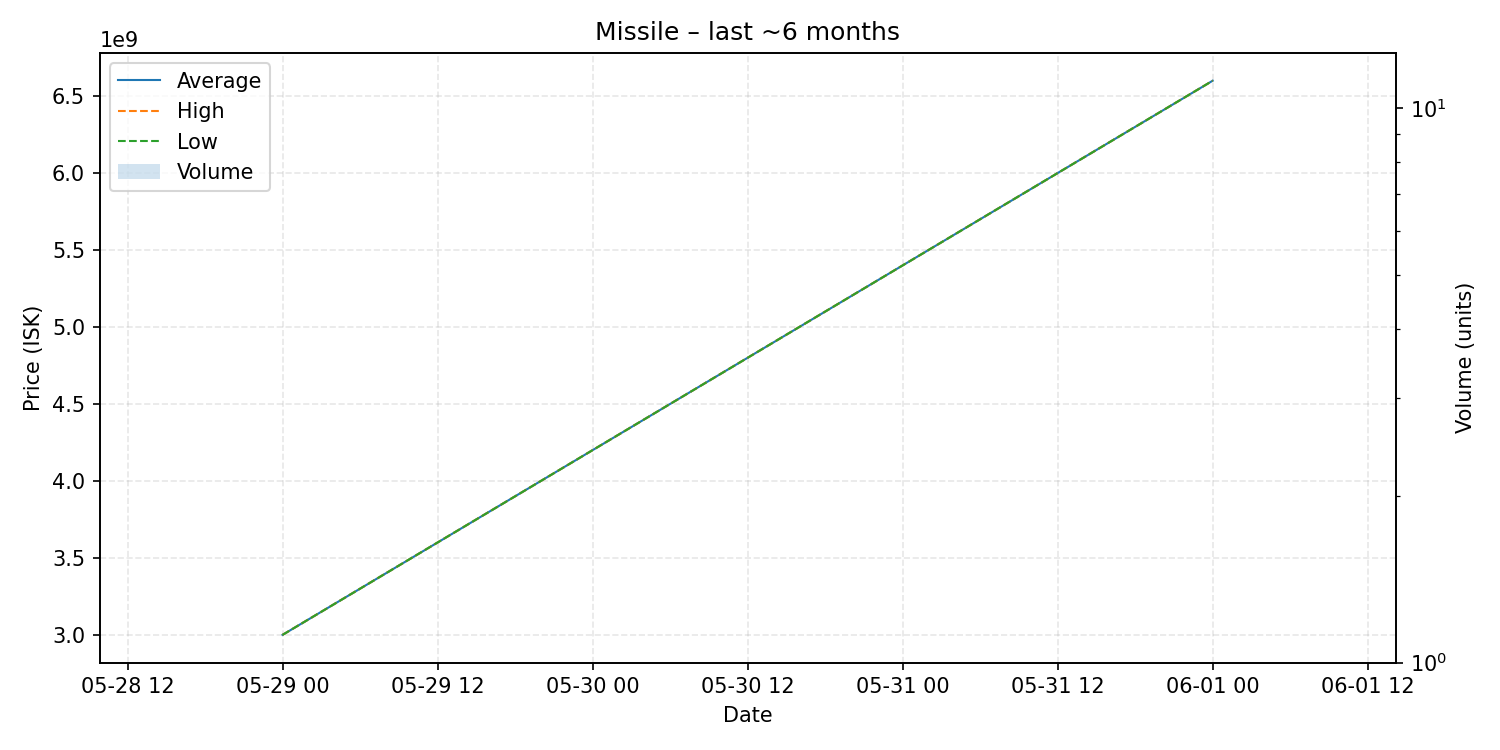

The data file committed next to this chart (first rows):
date, average, highest, lowest, order_count, volume
2025-05-29, 3000000000, 3000000000, 3000000000, 1, 1
2025-06-01, 6600000000, 6600000000, 6600000000, 1, 1
